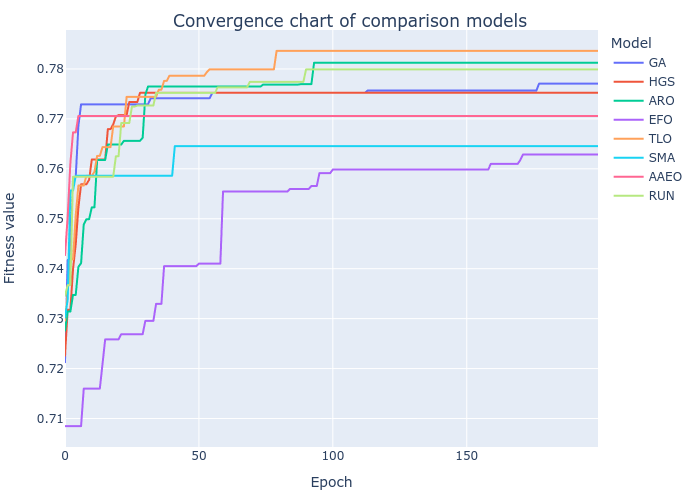

The table this chart was drawn from, first rows:
GA, HGS, ARO, EFO, TLO, SMA, AAEO, RUN
0.7213, 0.7226, 0.7276, 0.7085, 0.7296, 0.7302, 0.7427, 0.7346
0.7418, 0.7318, 0.7314, 0.7085, 0.7354, 0.7339, 0.7504, 0.7367
0.7418, 0.7318, 0.7314, 0.7085, 0.7417, 0.7556, 0.7611, 0.7367
0.7583, 0.7399, 0.7348, 0.7085, 0.7419, 0.7556, 0.7673, 0.7584
0.7583, 0.7449, 0.7348, 0.7085, 0.7506, 0.7586, 0.7673, 0.7584
0.7686, 0.7522, 0.7404, 0.7085, 0.7567, 0.7586, 0.7706, 0.7584
0.7729, 0.7569, 0.7411, 0.7085, 0.7567, 0.7586, 0.7706, 0.7584
0.7729, 0.7569, 0.7489, 0.716, 0.7567, 0.7586, 0.7706, 0.7584
0.7729, 0.7569, 0.7499, 0.716, 0.7586, 0.7586, 0.7706, 0.7584
0.7729, 0.7578, 0.7499, 0.716, 0.7586, 0.7586, 0.7706, 0.7584
0.7729, 0.7619, 0.7523, 0.716, 0.7586, 0.7586, 0.7706, 0.7584
0.7729, 0.7619, 0.7523, 0.716, 0.7594, 0.7586, 0.7706, 0.7584
0.7729, 0.7619, 0.7618, 0.716, 0.7626, 0.7586, 0.7706, 0.7584
0.7729, 0.7619, 0.7618, 0.716, 0.7626, 0.7586, 0.7706, 0.7584
0.7729, 0.7619, 0.7618, 0.7209, 0.7643, 0.7586, 0.7706, 0.7584
0.7729, 0.7619, 0.7618, 0.7258, 0.7643, 0.7586, 0.7706, 0.7584
0.7729, 0.7679, 0.7649, 0.7258, 0.7643, 0.7586, 0.7706, 0.7584
0.7729, 0.7679, 0.7649, 0.7258, 0.7643, 0.7586, 0.7706, 0.7584
0.7729, 0.7689, 0.7649, 0.7258, 0.7685, 0.7586, 0.7706, 0.7584
0.7729, 0.7705, 0.7649, 0.7258, 0.7685, 0.7586, 0.7706, 0.7625
0.7729, 0.7707, 0.7649, 0.7258, 0.7685, 0.7586, 0.7706, 0.7625
0.7729, 0.7707, 0.7649, 0.7269, 0.7685, 0.7586, 0.7706, 0.7692
0.7729, 0.7707, 0.7656, 0.7269, 0.7685, 0.7586, 0.7706, 0.7692
0.7729, 0.7707, 0.7656, 0.7269, 0.7744, 0.7586, 0.7706, 0.7692
0.7729, 0.7734, 0.7656, 0.7269, 0.7744, 0.7586, 0.7706, 0.7692
0.7729, 0.7734, 0.7656, 0.7269, 0.7744, 0.7586, 0.7706, 0.7725
0.7729, 0.7734, 0.7656, 0.7269, 0.7744, 0.7586, 0.7706, 0.7725
0.7729, 0.7734, 0.7656, 0.7269, 0.7744, 0.7586, 0.7706, 0.7727
0.7729, 0.7752, 0.7656, 0.7269, 0.7744, 0.7586, 0.7706, 0.7727
0.7729, 0.7752, 0.7662, 0.7269, 0.7744, 0.7586, 0.7706, 0.7727
0.7729, 0.7752, 0.7749, 0.7296, 0.7744, 0.7586, 0.7706, 0.7727
0.7729, 0.7752, 0.7765, 0.7296, 0.7744, 0.7586, 0.7706, 0.7727
0.7741, 0.7752, 0.7765, 0.7296, 0.7744, 0.7586, 0.7706, 0.7727
0.7741, 0.7752, 0.7765, 0.7296, 0.7744, 0.7586, 0.7706, 0.7727
0.7741, 0.7752, 0.7765, 0.733, 0.7744, 0.7586, 0.7706, 0.7752
0.7741, 0.7752, 0.7765, 0.733, 0.7758, 0.7586, 0.7706, 0.7752
0.7741, 0.7752, 0.7765, 0.733, 0.7758, 0.7586, 0.7706, 0.7752
0.7741, 0.7752, 0.7765, 0.7405, 0.7776, 0.7586, 0.7706, 0.7752
0.7741, 0.7752, 0.7765, 0.7405, 0.7776, 0.7586, 0.7706, 0.7752
0.7741, 0.7752, 0.7765, 0.7405, 0.7786, 0.7586, 0.7706, 0.7752
0.7741, 0.7752, 0.7765, 0.7405, 0.7786, 0.7586, 0.7706, 0.7752
0.7741, 0.7752, 0.7765, 0.7405, 0.7786, 0.7645, 0.7706, 0.7752
0.7741, 0.7752, 0.7765, 0.7405, 0.7786, 0.7645, 0.7706, 0.7752
0.7741, 0.7752, 0.7765, 0.7405, 0.7786, 0.7645, 0.7706, 0.7752
0.7741, 0.7752, 0.7765, 0.7405, 0.7786, 0.7645, 0.7706, 0.7752
0.7741, 0.7752, 0.7765, 0.7405, 0.7786, 0.7645, 0.7706, 0.7752
0.7741, 0.7752, 0.7765, 0.7405, 0.7786, 0.7645, 0.7706, 0.7752
0.7741, 0.7752, 0.7765, 0.7405, 0.7786, 0.7645, 0.7706, 0.7752
0.7741, 0.7752, 0.7765, 0.7405, 0.7786, 0.7645, 0.7706, 0.7752
0.7741, 0.7752, 0.7765, 0.7405, 0.7786, 0.7645, 0.7706, 0.7752
0.7741, 0.7752, 0.7765, 0.741, 0.7786, 0.7645, 0.7706, 0.7752
0.7741, 0.7752, 0.7765, 0.741, 0.7786, 0.7645, 0.7706, 0.7752
0.7741, 0.7752, 0.7765, 0.741, 0.7786, 0.7645, 0.7706, 0.7752
0.7741, 0.7752, 0.7765, 0.741, 0.7794, 0.7645, 0.7706, 0.7752
0.7741, 0.7752, 0.7765, 0.741, 0.7799, 0.7645, 0.7706, 0.7752
0.7752, 0.7752, 0.7765, 0.741, 0.7799, 0.7645, 0.7706, 0.7752
0.7752, 0.7752, 0.7765, 0.741, 0.7799, 0.7645, 0.7706, 0.7752
0.7752, 0.7752, 0.7765, 0.741, 0.7799, 0.7645, 0.7706, 0.7763
0.7752, 0.7752, 0.7765, 0.741, 0.7799, 0.7645, 0.7706, 0.7763
0.7752, 0.7752, 0.7765, 0.7554, 0.7799, 0.7645, 0.7706, 0.7763
... 140 more rows
